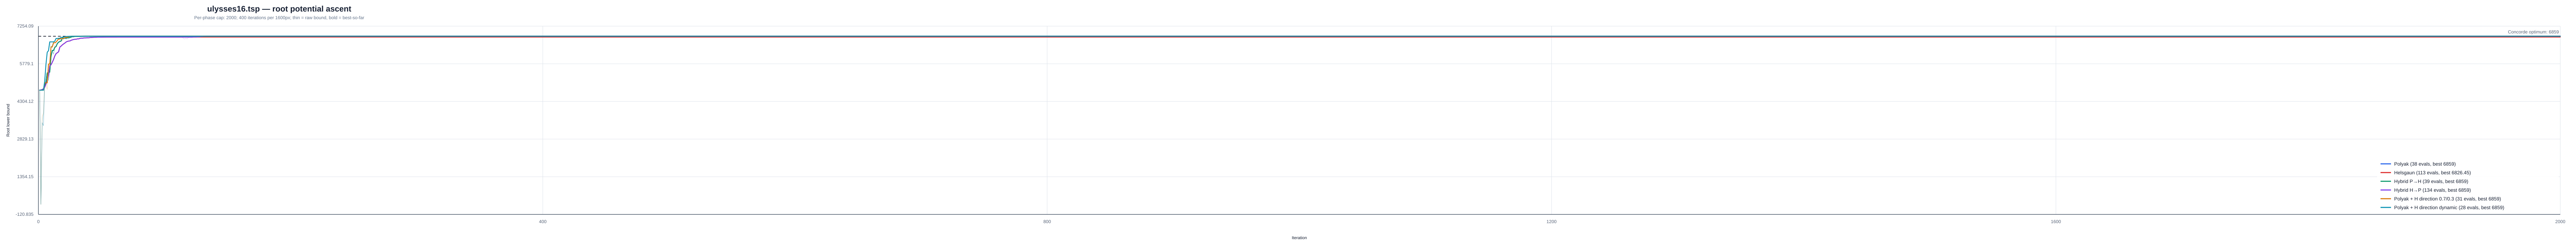

Values plotted in this chart, from the file beside it:
instance, strategy, iteration, phase, phase_iteration, lower_bound, best_lower_bound, concorde_optimum
/Users/a/Ayanami/code/TSP/data/classic/t…, polyak, 1, polyak, 1, 4746, 4746, 6859
/Users/a/Ayanami/code/TSP/data/classic/t…, polyak, 2, polyak, 2, 274.2, 4746, 6859
/Users/a/Ayanami/code/TSP/data/classic/t…, polyak, 3, polyak, 3, 3474, 4746, 6859
/Users/a/Ayanami/code/TSP/data/classic/t…, polyak, 4, polyak, 4, 3353, 4746, 6859
/Users/a/Ayanami/code/TSP/data/classic/t…, polyak, 5, polyak, 5, 4937, 4937, 6859
/Users/a/Ayanami/code/TSP/data/classic/t…, polyak, 6, polyak, 6, 5066, 5066, 6859
/Users/a/Ayanami/code/TSP/data/classic/t…, polyak, 7, polyak, 7, 5424, 5424, 6859
/Users/a/Ayanami/code/TSP/data/classic/t…, polyak, 8, polyak, 8, 5118, 5424, 6859
/Users/a/Ayanami/code/TSP/data/classic/t…, polyak, 9, polyak, 9, 5457, 5457, 6859
/Users/a/Ayanami/code/TSP/data/classic/t…, polyak, 10, polyak, 10, 6073, 6073, 6859
/Users/a/Ayanami/code/TSP/data/classic/t…, polyak, 11, polyak, 11, 6301, 6301, 6859
/Users/a/Ayanami/code/TSP/data/classic/t…, polyak, 12, polyak, 12, 6155, 6301, 6859
/Users/a/Ayanami/code/TSP/data/classic/t…, polyak, 13, polyak, 13, 6422, 6422, 6859
/Users/a/Ayanami/code/TSP/data/classic/t…, polyak, 14, polyak, 14, 6456, 6456, 6859
/Users/a/Ayanami/code/TSP/data/classic/t…, polyak, 15, polyak, 15, 6569, 6569, 6859
/Users/a/Ayanami/code/TSP/data/classic/t…, polyak, 16, polyak, 16, 6627, 6627, 6859
/Users/a/Ayanami/code/TSP/data/classic/t…, polyak, 17, polyak, 17, 6652, 6652, 6859
/Users/a/Ayanami/code/TSP/data/classic/t…, polyak, 18, polyak, 18, 6672, 6672, 6859
/Users/a/Ayanami/code/TSP/data/classic/t…, polyak, 19, polyak, 19, 6786, 6786, 6859
/Users/a/Ayanami/code/TSP/data/classic/t…, polyak, 20, polyak, 20, 6746, 6786, 6859
/Users/a/Ayanami/code/TSP/data/classic/t…, polyak, 21, polyak, 21, 6783, 6786, 6859
/Users/a/Ayanami/code/TSP/data/classic/t…, polyak, 22, polyak, 22, 6746, 6786, 6859
/Users/a/Ayanami/code/TSP/data/classic/t…, polyak, 23, polyak, 23, 6794, 6794, 6859
/Users/a/Ayanami/code/TSP/data/classic/t…, polyak, 24, polyak, 24, 6792, 6794, 6859
/Users/a/Ayanami/code/TSP/data/classic/t…, polyak, 25, polyak, 25, 6808, 6808, 6859
/Users/a/Ayanami/code/TSP/data/classic/t…, polyak, 26, polyak, 26, 6826, 6826, 6859
/Users/a/Ayanami/code/TSP/data/classic/t…, polyak, 27, polyak, 27, 6842, 6842, 6859
/Users/a/Ayanami/code/TSP/data/classic/t…, polyak, 28, polyak, 28, 6842, 6842, 6859
/Users/a/Ayanami/code/TSP/data/classic/t…, polyak, 29, polyak, 29, 6852, 6852, 6859
/Users/a/Ayanami/code/TSP/data/classic/t…, polyak, 30, polyak, 30, 6854, 6854, 6859
/Users/a/Ayanami/code/TSP/data/classic/t…, polyak, 31, polyak, 31, 6852, 6854, 6859
/Users/a/Ayanami/code/TSP/data/classic/t…, polyak, 32, polyak, 32, 6854, 6854, 6859
/Users/a/Ayanami/code/TSP/data/classic/t…, polyak, 33, polyak, 33, 6853, 6854, 6859
/Users/a/Ayanami/code/TSP/data/classic/t…, polyak, 34, polyak, 34, 6856, 6856, 6859
/Users/a/Ayanami/code/TSP/data/classic/t…, polyak, 35, polyak, 35, 6857, 6857, 6859
/Users/a/Ayanami/code/TSP/data/classic/t…, polyak, 36, polyak, 36, 6858, 6858, 6859
/Users/a/Ayanami/code/TSP/data/classic/t…, polyak, 37, polyak, 37, 6859, 6859, 6859
/Users/a/Ayanami/code/TSP/data/classic/t…, polyak, 38, polyak, 38, 6859, 6859, 6859
/Users/a/Ayanami/code/TSP/data/classic/t…, helsgaun, 1, helsgaun, 1, 4746, 4746, 6859
/Users/a/Ayanami/code/TSP/data/classic/t…, helsgaun, 2, helsgaun, 2, 4754, 4754, 6859
/Users/a/Ayanami/code/TSP/data/classic/t…, helsgaun, 3, helsgaun, 3, 4770, 4770, 6859
/Users/a/Ayanami/code/TSP/data/classic/t…, helsgaun, 4, helsgaun, 4, 4802, 4802, 6859
/Users/a/Ayanami/code/TSP/data/classic/t…, helsgaun, 5, helsgaun, 5, 4862, 4862, 6859
/Users/a/Ayanami/code/TSP/data/classic/t…, helsgaun, 6, helsgaun, 6, 4983, 4983, 6859
/Users/a/Ayanami/code/TSP/data/classic/t…, helsgaun, 7, helsgaun, 7, 5116, 5116, 6859
/Users/a/Ayanami/code/TSP/data/classic/t…, helsgaun, 8, helsgaun, 8, 5346, 5346, 6859
/Users/a/Ayanami/code/TSP/data/classic/t…, helsgaun, 9, helsgaun, 9, 5704, 5704, 6859
/Users/a/Ayanami/code/TSP/data/classic/t…, helsgaun, 10, helsgaun, 10, 5739, 5739, 6859
/Users/a/Ayanami/code/TSP/data/classic/t…, helsgaun, 11, helsgaun, 11, 5839, 5839, 6859
/Users/a/Ayanami/code/TSP/data/classic/t…, helsgaun, 12, helsgaun, 12, 5946, 5946, 6859
/Users/a/Ayanami/code/TSP/data/classic/t…, helsgaun, 13, helsgaun, 13, 6085, 6085, 6859
/Users/a/Ayanami/code/TSP/data/classic/t…, helsgaun, 14, helsgaun, 14, 6175, 6175, 6859
/Users/a/Ayanami/code/TSP/data/classic/t…, helsgaun, 15, helsgaun, 15, 6213, 6213, 6859
/Users/a/Ayanami/code/TSP/data/classic/t…, helsgaun, 16, helsgaun, 16, 6250, 6250, 6859
/Users/a/Ayanami/code/TSP/data/classic/t…, helsgaun, 17, helsgaun, 17, 6432, 6432, 6859
/Users/a/Ayanami/code/TSP/data/classic/t…, helsgaun, 18, helsgaun, 18, 6473, 6473, 6859
/Users/a/Ayanami/code/TSP/data/classic/t…, helsgaun, 19, helsgaun, 19, 6520, 6520, 6859
/Users/a/Ayanami/code/TSP/data/classic/t…, helsgaun, 20, helsgaun, 20, 6558, 6558, 6859
/Users/a/Ayanami/code/TSP/data/classic/t…, helsgaun, 21, helsgaun, 21, 6592, 6592, 6859
/Users/a/Ayanami/code/TSP/data/classic/t…, helsgaun, 22, helsgaun, 22, 6633, 6633, 6859
... 323 more rows
